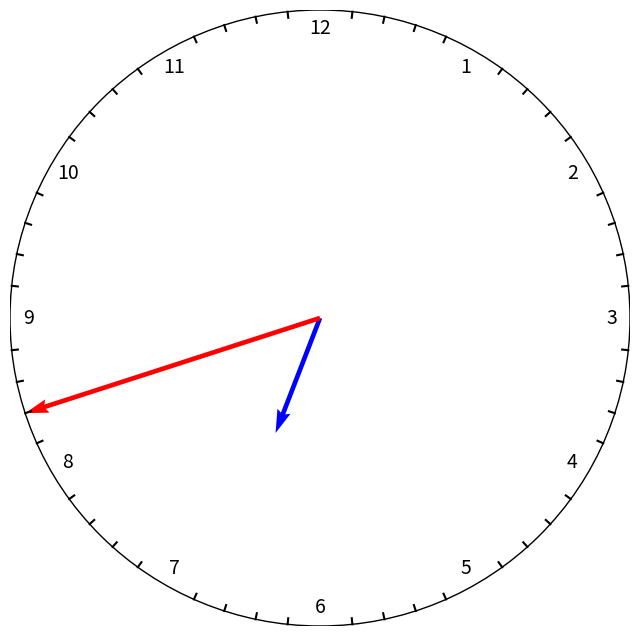

Write the Python code that produced this figure.
from typing import Tuple

import datetime
import numpy as np
import matplotlib.pyplot as plt

def rotate(v: np.ndarray, alpha: float) -> np.ndarray:
    """Rotate a 2D vector by a given angle."""
    assert v.shape == (2, 1)
    rotation_matrix = np.array([
        [np.cos(alpha),  np.sin(alpha)],
        [-np.sin(alpha), np.cos(alpha)]
      ])
    return np.matmul(rotation_matrix, v)

def column_vector(l: Tuple[float, float]) -> np.ndarray:
    """Convert a list or tuple to a column vector."""
    return np.vstack(l)

class Arrow:
    """Base class for clock arrows."""
    def __init__(self, length: float, angle: float):
        self.vector = rotate(column_vector([0, length]), angle)

    @property
    def value(self) -> np.ndarray:
        """Get the current vector representation of the arrow."""
        return self.vector

    @staticmethod
    def angular_velocity() -> float:
        """Get the angular velocity of the arrow."""
        raise NotImplementedError


class HourArrow(Arrow):
    """Class representing the hour arrow."""
    @staticmethod
    def angular_velocity() -> float:
        return np.pi / 6 / 60

class MinuteArrow(Arrow):
    """Class representing the minute arrow."""
    @staticmethod
    def angular_velocity() -> float:
        return np.pi / 30

class Clock:
    """Class representing a clock."""

    def __init__(self):
        now = datetime.datetime.now()
        self.hour_arrow = HourArrow(0.4, now.hour * np.pi / 6 + now.minute * HourArrow.angular_velocity())
        self.minute_arrow = MinuteArrow(1, now.minute * MinuteArrow.angular_velocity())
        self.fig, self.ax = plt.subplots(figsize=(8, 8))
        self.fig.canvas.manager.set_window_title('Clock')
        self.fig.canvas.mpl_connect('key_press_event', self.on_key_press)

    def display_clock(self):
        """Display the clock with hour and minute arrows."""
        self.ax.clear()
        self.ax.axis('off')
        self.ax.set_xlim([-1, 1])
        self.ax.set_ylim([-1, 1])

        self.ax.add_patch(plt.Circle((0, 0), 1, edgecolor='black', facecolor='none'))

        for hour in range(1, 13):
            angle = hour * np.pi / 6
            scale = 0.94
            coords = np.array([scale * np.sin(angle), scale * np.cos(angle)])
            self.ax.text(*coords, str(hour), fontsize=14, horizontalalignment='center', verticalalignment='center')

        for minute in range(60):
            if minute % 5 == 0:
                continue
            angle = minute * np.pi / 30
            xcoord = np.sin(angle)
            ycoord = np.cos(angle)
            scale = 0.98
            self.ax.plot([scale * xcoord, xcoord], [scale * ycoord, ycoord], '-k')

        self.ax.quiver(*self.hour_arrow.value, angles='xy', scale_units='xy', scale=1, color='blue')
        self.ax.quiver(*self.minute_arrow.value, angles='xy', scale_units='xy', scale=1, color='red')

        plt.draw()

    def on_key_press(self, event):
        """Handle key press events to rotate arrows."""
        if event.key in ('right', 'left'):
            direction = 1 if event.key == 'right' else -1
            self.hour_arrow.vector = rotate(self.hour_arrow.value, direction * self.hour_arrow.angular_velocity())
            self.minute_arrow.vector = rotate(self.minute_arrow.value, direction * self.minute_arrow.angular_velocity())
            self.display_clock()

if __name__ == "__main__":
    clock = Clock()
    clock.display_clock()
    plt.show()
